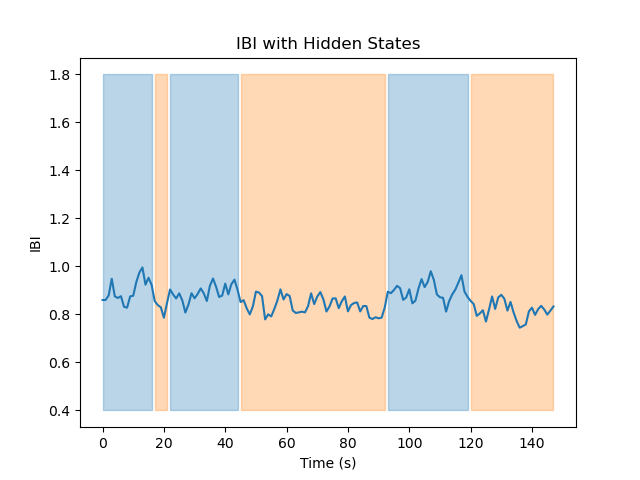

The data file committed next to this chart (first rows):
Hidden State	Mean	Variance
1	0.8956	0.001655
2	0.8307	0.001429
